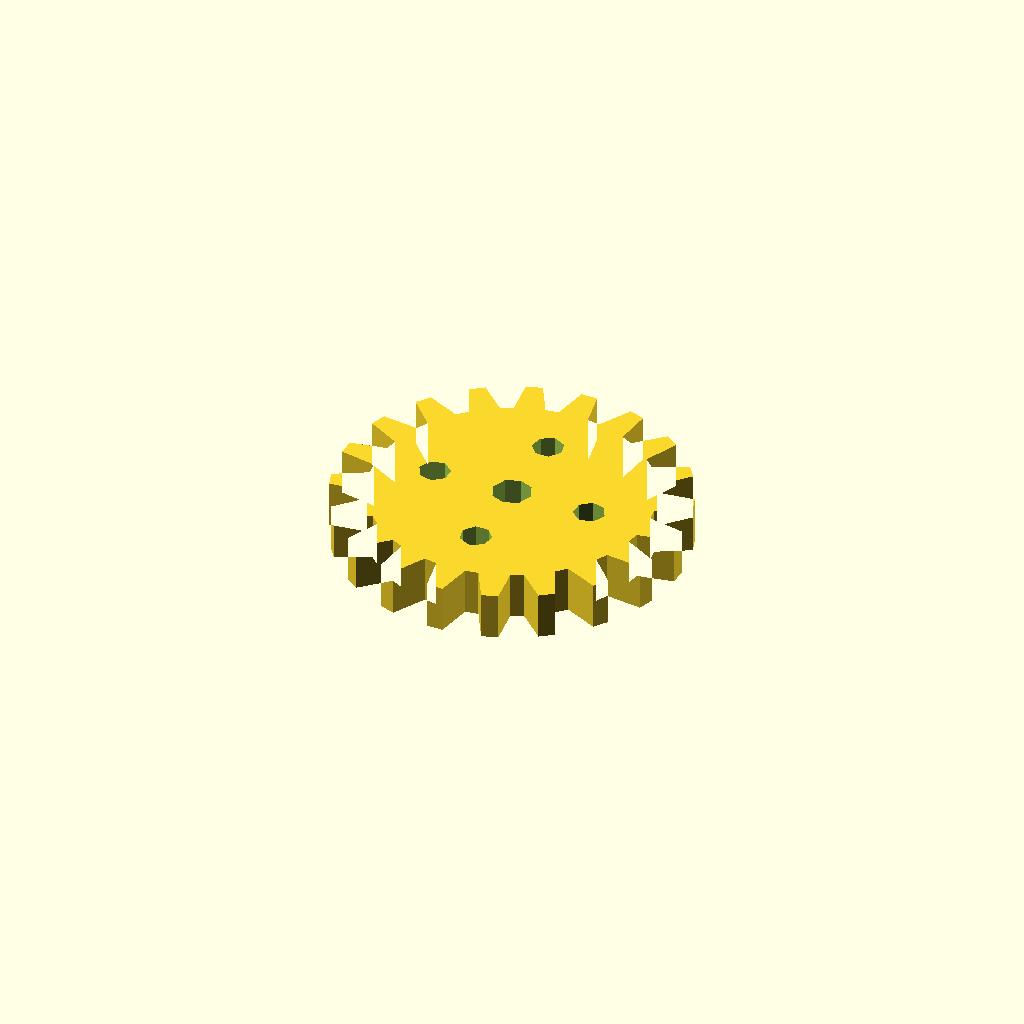
Cell 1 — every parameter at its default value.
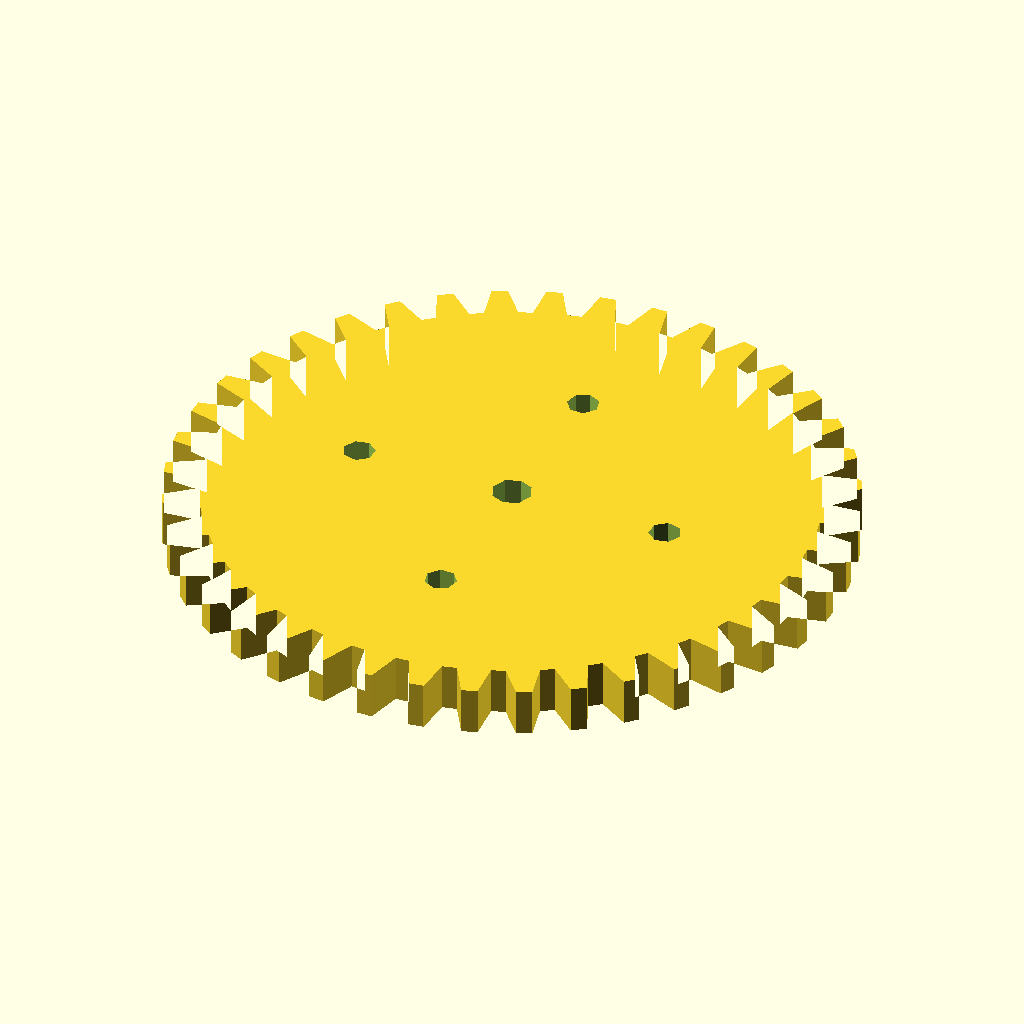
Cell 2 — z set to 40, the other parameters unchanged.
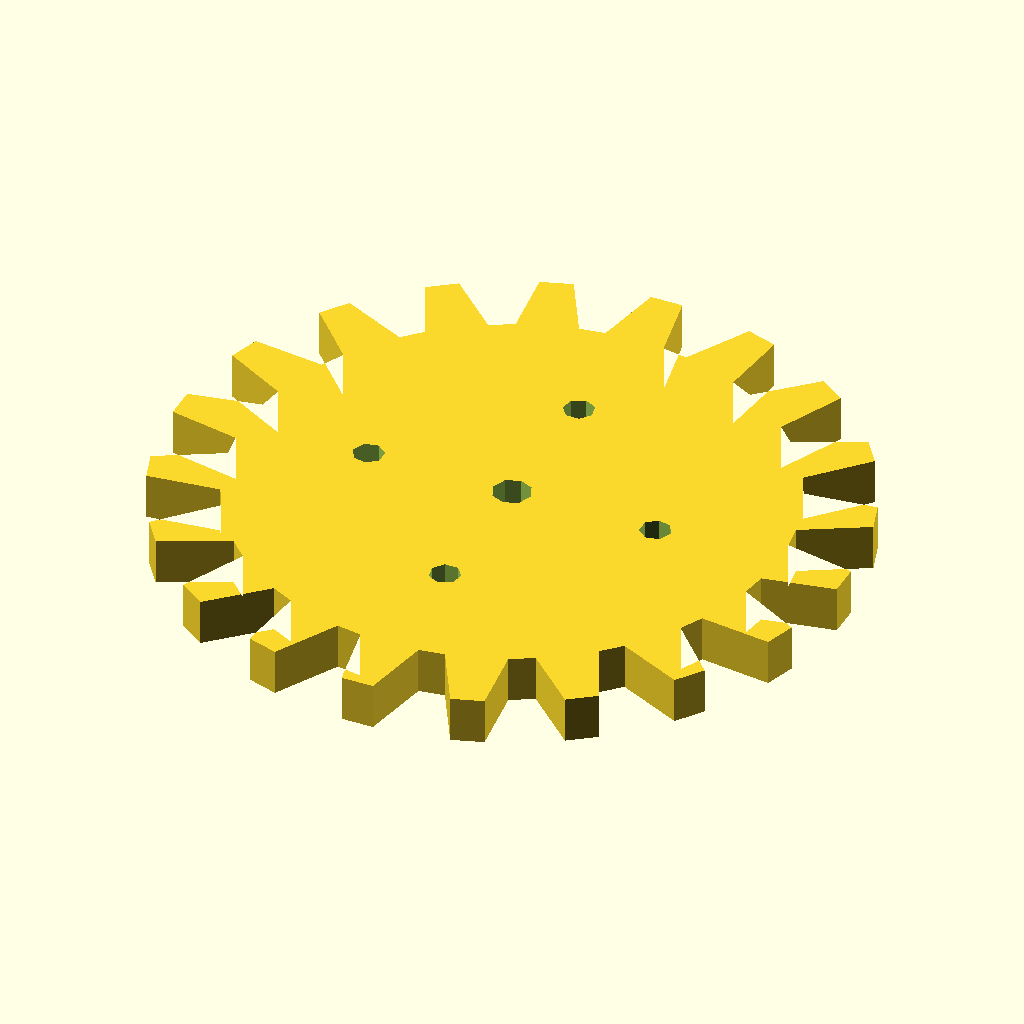
Cell 3: m = 4 (everything else at default).
One fixed orthographic camera (rotation 55°, 0°, 25°; colour scheme Cornfield) for every cell.
The OpenSCAD source (tests/models/openscad-compat/22_gear.scad):
// Purpose: simplified spur gear – trapezoid teeth as polygon from a list comprehension.
z = 20;          // Number of teeth
m = 2;           // Module
r_p = z * m / 2; // Pitch circle
r_a = r_p + m;   // Tip circle
r_f = r_p - 1.25 * m;
step = 360 / z;
function pt(r, a) = [r * cos(a), r * sin(a)];
tooth = function (i) let(a = i * step) [
    pt(r_f, a - 0.35 * step), pt(r_a, a - 0.15 * step),
    pt(r_a, a + 0.15 * step), pt(r_f, a + 0.35 * step)
];
outline = [for (i = [0 : z - 1]) each tooth(i)];
echo(teeth = z, r_tip = r_a, points = len(outline));
difference() {
    linear_extrude(height = 6) polygon(outline);
    translate([0, 0, -1]) cylinder(h = 8, d = 5);
    for (i = [0 : 3]) rotate([0, 0, i * 90]) translate([r_f / 2 + 1.5, 0, -1]) cylinder(h = 8, r = 2);
}
Customizer parameters (derived from the source; name, type, default, range or options):
z: number, default 20
m: number, default 2
